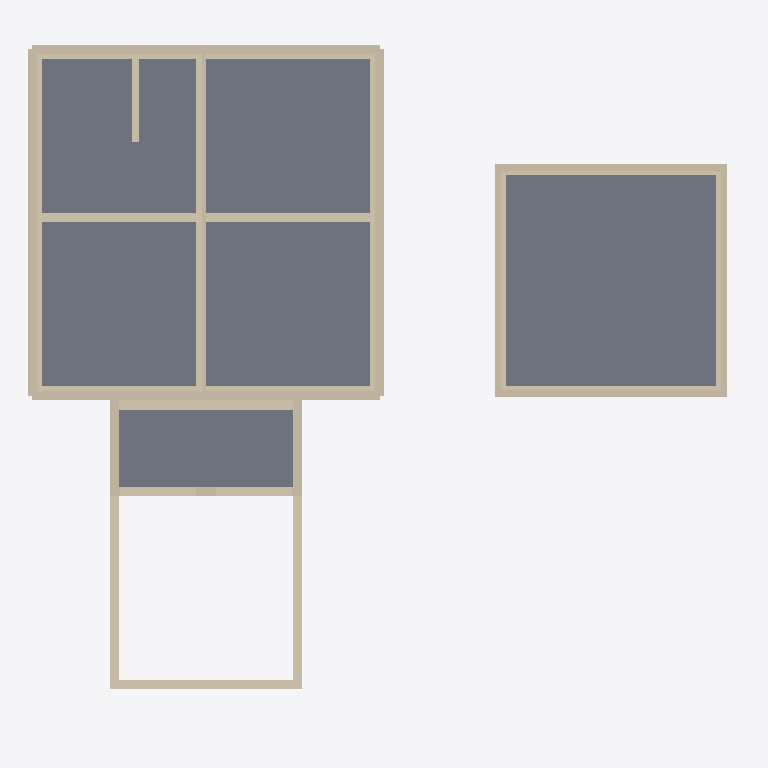
Plan cut of the same IFC building model at storey 'Main Floor' (level 0.00 m, cut at 1.40 m), seen from above with north up, elements coloured by IFC class: 53 walls (beige), 3 slabs (grey). Cut surfaces are drawn darker.
Extent 22.5 m × 21.4 m × 14.5 m (x, y, z). Storeys (9): Basement at -2.74 m; Sunken Garden Floor at -2.65 m; Main Floor at 0.00 m; Garage Level at 0.00 m; Porch Floor at 0.00 m; Level 0 at 0.00 m; Second Floor at 2.74 m; Deck Floor at 2.74 m; Attic Floor at 5.49 m. Elements (367): 198 IfcBeam, 135 IfcWall, 15 IfcRoof, 11 IfcSlab, 4 IfcBuildingElementProxy, 4 IfcFooting.

HEADER;
FILE_DESCRIPTION(('ViewDefinition [CoordinationView]'),'2;1');
FILE_NAME('','2026-01-13T13:10:42',(''),(''),'IfcOpenShell 0.8.4-e8eb5e4','IfcOpenShell 0.8.4-e8eb5e4','');
FILE_SCHEMA(('IFC4'));
ENDSEC;
DATA;
#1=IFCPROJECT('2HXzUP2BXB6RsmWtsU5D2T',$,'ifcPlot - Catlin House',$,$,$,$,(#10),#5);
#12=IFCSITE('07LgVy9lL7Duh54AGqiSIg',$,'Site',$,$,#18,$,$,$,$,$,$,$,$);
#94=IFCBUILDING('08wH19FbfFje5Ji2sICEI4',$,'House',$,$,#100,$,$,$,$,$,$);
#101=IFCBUILDING('2U61WJosD4VxNUvWoAqL99',$,'Garage',$,$,#106,$,$,$,$,$,$);
#107=IFCBUILDING('0wr$vgDa943wP663jfGX89',$,'Porch + Sunken Garden',$,$,#112,$,$,$,$,$,$);
#113=IFCBUILDING('0kDrwgpm9CsA99fwDE4W8m',$,'Breezeway (placeholder)',$,$,#118,$,$,$,$,$,$);
#119=IFCBUILDINGSTOREY('2ufsd__q1BTxJwRWryiBRz',$,'Basement',$,$,#125,$,$,$,-2.7432);
#126=IFCBUILDINGSTOREY('0pGzil5y9BsuUQ0syy8O28',$,'Main Floor',$,$,#131,$,$,$,0.0);
#132=IFCBUILDINGSTOREY('2644j6eRb8SAglWRnFHO3I',$,'Second Floor',$,$,#137,$,$,$,2.7432);
#138=IFCBUILDINGSTOREY('3CBci3DjnC7vM6ZieYRLmF',$,'Attic Floor',$,$,#143,$,$,$,5.4864);
#144=IFCBUILDINGSTOREY('1kIjUVtKj0uePJ4vtqNHCS',$,'Garage Level',$,$,#150,$,$,$,0.0);
#151=IFCBUILDINGSTOREY('0$4wJHVFr8sRDlx96KPXg7',$,'Sunken Garden Floor',$,$,#157,$,$,$,-2.6543);
#158=IFCBUILDINGSTOREY('3amYLFBhHFHxwYm7QecXUW',$,'Porch Floor',$,$,#163,$,$,$,0.0);
#164=IFCBUILDINGSTOREY('31bBKFtDXEGfarS88K29ST',$,'Deck Floor',$,$,#169,$,$,$,2.7432);
#170=IFCBUILDINGSTOREY('34dhp9cyvAkRF$nMbpPNtm',$,'Level 0',$,$,#176,$,$,$,0.0);
#481=IFCSLAB('0LbIcHNFfA$AerWjy45NTi',$,'House Main Floor Concrete Slab',$,$,#494,#489,$,.FLOOR.);
#6404=IFCSLAB('1IEY5XJb1CBBSX22UyF7Nx',$,'Garage Floor Slab',$,$,#6416,#6411,$,.FLOOR.);
#6032=IFCSLAB('2eyTz5gRPFNQqV7daOV_sL',$,'Porch Floor Deck (placeholder)',$,$,#6048,#6043,$,.FLOOR.);
#411=IFCWALL('10k6eNKqz7gO9CdMkFE5p2',$,'House Basement Center Wall (E-W)',$,$,#426,#427,$,$);
#394=IFCWALL('07$qOxVF13TgSomtb3IbYd',$,'House Basement Center Wall (N-S)',$,$,#409,#410,$,$);
#596=IFCWALL('3OV51VpNr7OvJMTIpLg7Mq',$,'House Main Stud Wall 1',$,$,#611,#612,$,$);
#5457=IFCWALL('3teV7eGOj13PS3L_QsmEGR',$,'Sunken Garden Porch North Arch Wall (Upper)',$,$,#5478,#5473,$,$);
#5351=IFCWALL('34k7kjP3z4hQspCZAuPBK$',$,'Sunken Garden West Wall (Open Zone)',$,$,#5367,#5362,$,$);
#5385=IFCWALL('1Kztnr3XH88w_y2P4UZzjU',$,'Sunken Garden East Wall (Open Zone)',$,$,#5401,#5396,$,$);
#804=IFCWALL('1GrlNwIWb24RM_CoUm$Erf',$,'House Main Stud Wall 3',$,$,#819,#820,$,$);
#198=IFCWALL('3UWq9oL796fRPHLJy51Mue',$,'House Basement Wall 2',$,$,#213,#214,$,$);
#180=IFCWALL('3Pmmt7jZ55iRoHPdN$qMsZ',$,'House Basement Wall 1',$,$,#196,#197,$,$);
#232=IFCWALL('35GYFmvhzBFQI1uwwXiEBM',$,'House Basement Wall 4',$,$,#247,#248,$,$);
#215=IFCWALL('14ScBre2P14xMVgDCtMprr',$,'House Basement Wall 3',$,$,#230,#231,$,$);
#5419=IFCWALL('0YAdjBlVnEsACi5CItL8YQ',$,'Sunken Garden South Wall (Retaining)',$,$,#5435,#5430,$,$);
#700=IFCWALL('1K6kVPTMX229PnYiZ249Hb',$,'House Main Stud Wall 2',$,$,#715,#716,$,$);
#908=IFCWALL('3x_5dSys1BXvAzaClcQK5t',$,'House Main Stud Wall 4',$,$,#923,#924,$,$);
#1869=IFCWALL('2a1T5$xq92CxLTF6MTl6Iw',$,'House Centerline Wall (Main)',$,$,#1884,#1885,$,$);
#6435=IFCWALL('2Wargfhk5ABAeGP85HEp_$',$,'Garage Stud Wall 1',$,$,#6450,#6451,$,$);
#6690=IFCWALL('1isS0WlD54Q9f1Nqhjtymf',$,'Garage Stud Wall 4',$,$,#6705,#6706,$,$);
#5479=IFCWALL('3dDlpunqrCNuFZ6zpYrri2',$,'Sunken Garden Porch South Arch Wall (Lower)',$,$,#5499,#5494,$,$);
#6605=IFCWALL('3QpOj$IAP23O4W7Oi6m$OW',$,'Garage Stud Wall 3',$,$,#6620,#6621,$,$);
#6520=IFCWALL('0upLOsGJX8h8rH9dnMiJcF',$,'Garage Stud Wall 2',$,$,#6535,#6536,$,$);
#5368=IFCWALL('3p5I$8gKnEbB6oydIpTWww',$,'Sunken Garden West Wall (Porch Box)',$,$,#5384,#5379,$,$);
#5402=IFCWALL('3ChWEokPDBe84JqvshKjG9',$,'Sunken Garden East Wall (Porch Box)',$,$,#5418,#5413,$,$);
#614=IFCWALL('1YdBa79x13gBfecbY7AvUL',$,'House Main Exterior Polyiso 1',$,$,#629,#630,$,$);
#822=IFCWALL('3ddcWzyb9Dm8Zgw7F4PJXt',$,'House Main Exterior Polyiso 3',$,$,#837,#838,$,$);
#735=IFCWALL('20GzSK$hX7ruBYkUbRrpJP',$,'House Main Exterior EPS 2',$,$,#750,#751,$,$);
#943=IFCWALL('2nwhiPwfvA8OcuOJng3g_$',$,'House Main Exterior EPS 4',$,$,#958,#959,$,$);
#6256=IFCWALL('0m_CL4l7rA9Q1l7FcEwHwx',$,'Garage ICF Concrete Core 2',$,$,#6271,#6272,$,$);
#6358=IFCWALL('1Lhx2UqP58ng0bLfTbh0NQ',$,'Garage ICF Concrete Core 4',$,$,#6373,#6374,$,$);
#428=IFCWALL('2Z63WerLzFHxEfFT5SJXDU',$,'House Basement Stair Side Wall (8")',$,$,#443,#444,$,$);
#5500=IFCWALL('0$XYlMuCH5Kxa3TAN$mD4C',$,'Sunken Garden Porch South Arch Wall (Upper)',$,$,#5520,#5515,$,$);
#6503=IFCWALL('3at0K1pvPCBwM5ciWTJLdL',$,'Garage Zip-R Sheathing 2',$,$,#6518,#6519,$,$);
#6222=IFCWALL('1tJ4heGwX5WPYqixJkyM1q',$,'Garage ICF EPS (Int) 1',$,$,#6237,#6238,$,$);
#6205=IFCWALL('3nLE5Gkj94EfTfhZdimwvK',$,'Garage ICF Concrete Core 1',$,$,#6220,#6221,$,$);
#6273=IFCWALL('2fQ2SXKJvCNRUAnQo9rQcV',$,'Garage ICF EPS (Int) 2',$,$,#6288,#6289,$,$);
#6307=IFCWALL('3iOxEcWdT4veeZv6cRi6vL',$,'Garage ICF Concrete Core 3',$,$,#6322,#6323,$,$);
#6324=IFCWALL('2cCbKwi1X5CehqJNXNUbyD',$,'Garage ICF EPS (Int) 3',$,$,#6339,#6340,$,$);
#6375=IFCWALL('2ajVpO0QT9H8WIe6fXqukk',$,'Garage ICF EPS (Int) 4',$,$,#6390,#6391,$,$);
#631=IFCWALL('3tW$2RlSf2cxqLy44bnVy9',$,'House Main Exterior EPS 1',$,$,#646,#647,$,$);
#648=IFCWALL('3DPS2MHsn3$R2wlaCZgCLy',$,'House Main Exterior Furring 1',$,$,#663,#664,$,$);
#856=IFCWALL('3PQxV30PP2teMXrzALVv9g',$,'House Main Exterior Furring 3',$,$,#871,#872,$,$);
#839=IFCWALL('2WyMUpqin8suDRCz7KrOuB',$,'House Main Exterior EPS 3',$,$,#854,#855,$,$);
#718=IFCWALL('2EqoRyPIHFhhHHo7WOgXkS',$,'House Main Exterior Polyiso 2',$,$,#733,#734,$,$);
#769=IFCWALL('0w88XzAxDATArGgtMjNJls',$,'House Main Exterior Standing Seam 2',$,$,#784,#785,$,$);
#926=IFCWALL('3mv5MjQ4D6NxaxO_yITAX_',$,'House Main Exterior Polyiso 4',$,$,#941,#942,$,$);
#977=IFCWALL('0kBjaHSRn0uAz_0xE$UAFo',$,'House Main Exterior Standing Seam 4',$,$,#992,#993,$,$);
#683=IFCWALL('2ZaoD3dv1CABBSLfkIYGHe',$,'House Main Exterior Sheathing 2',$,$,#698,#699,$,$);
#891=IFCWALL('0I9_TXxj946wGC$6GKDuvW',$,'House Main Exterior Sheathing 4',$,$,#906,#907,$,$);
#6418=IFCWALL('1YeROa1B12DQHWs5_8hnwu',$,'Garage Zip-R Sheathing 1',$,$,#6433,#6434,$,$);
#6486=IFCWALL('0Tyci5ikjBKeqZc7Oq3nTF',$,'Garage Metal Siding 1',$,$,#6501,#6502,$,$);
#6639=IFCWALL('0eA6gplNv9zAELYr$6k3Pv',$,'Garage Rainscreen 3',$,$,#6654,#6655,$,$);
#6588=IFCWALL('02lcJ1G5r5vwWV1zwjzP9H',$,'Garage Zip-R Sheathing 3',$,$,#6603,#6604,$,$);
#6622=IFCWALL('2yIxAM4Tf90ujmpurBLqcD',$,'Garage Interior Drywall 3',$,$,#6637,#6638,$,$);
#6673=IFCWALL('0JuiYNylz9excjmuIHDN69',$,'Garage Zip-R Sheathing 4',$,$,#6688,#6689,$,$);
ENDSEC;
